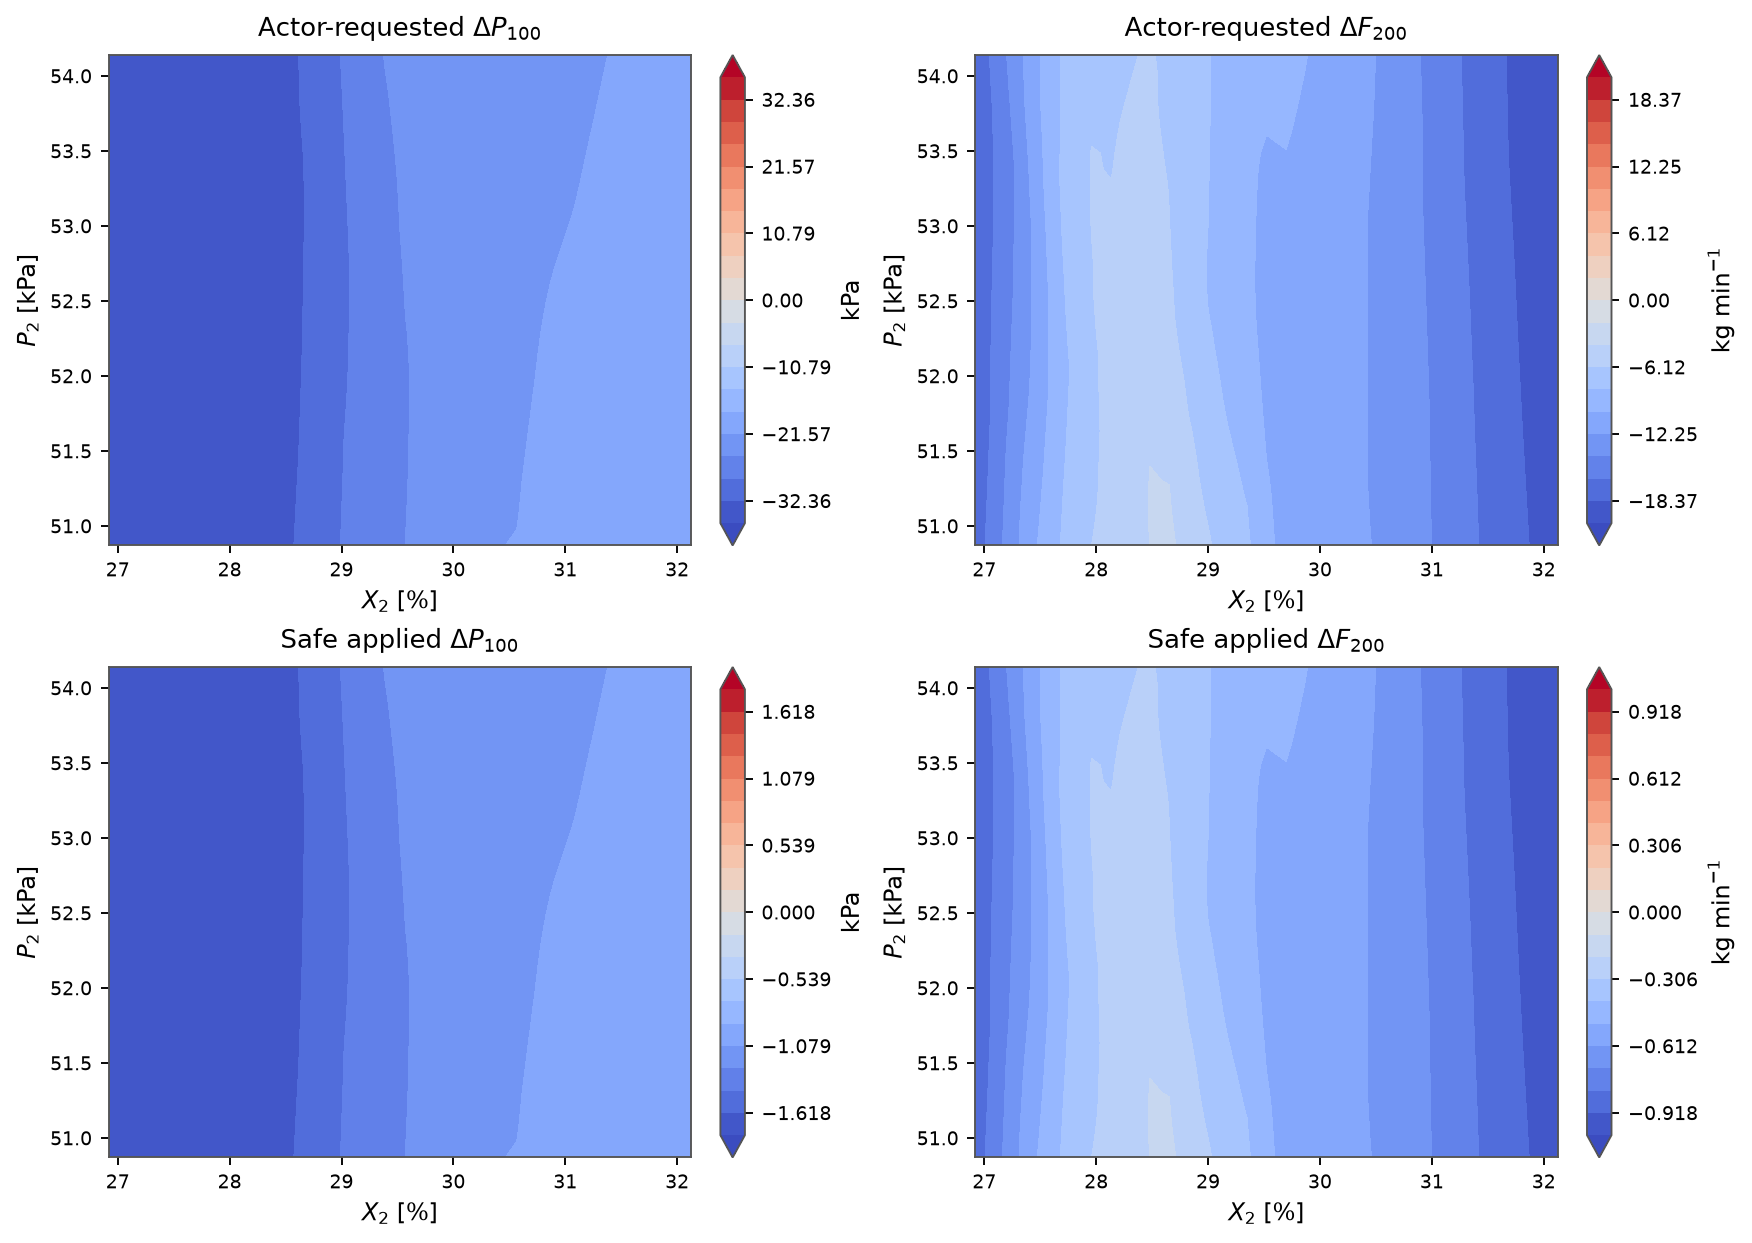

The file beside this chart, header and first rows:
X2, P2, requested_delta_P100, requested_delta_F200, applied_delta_P100, applied_delta_F200, mapping_scale
26.92, 50.87, -35.96, -17.48, -1.798, -0.8739, 0.05
27.09, 50.87, -35.94, -15.27, -1.797, -0.7634, 0.05
27.27, 50.87, -35.92, -12.82, -1.796, -0.6411, 0.05
27.44, 50.87, -35.87, -10.52, -1.794, -0.5262, 0.05
27.61, 50.87, -35.78, -8.894, -1.789, -0.4447, 0.05
27.79, 50.87, -35.62, -6.968, -1.781, -0.3484, 0.05
27.96, 50.87, -35.34, -6.116, -1.767, -0.3058, 0.05
28.13, 50.87, -34.83, -5.298, -1.742, -0.2649, 0.05
28.31, 50.87, -34.04, -4.635, -1.702, -0.2318, 0.05
28.48, 50.87, -32.95, -4.07, -1.647, -0.2035, 0.05
28.65, 50.87, -31.85, -3.908, -1.593, -0.1954, 0.05
28.83, 50.87, -30.4, -4.445, -1.52, -0.2223, 0.05
29, 50.87, -28.65, -5.826, -1.433, -0.2913, 0.05
29.18, 50.87, -27.38, -7.449, -1.369, -0.3725, 0.05
29.35, 50.87, -26.86, -7.899, -1.343, -0.3949, 0.05
29.52, 50.87, -25.62, -9.435, -1.281, -0.4717, 0.05
29.7, 50.87, -23.99, -11.25, -1.2, -0.5625, 0.05
29.87, 50.87, -23.17, -11.12, -1.159, -0.5559, 0.05
30.04, 50.87, -22.41, -11.06, -1.121, -0.553, 0.05
30.22, 50.87, -22.05, -11.45, -1.103, -0.5726, 0.05
30.39, 50.87, -21.66, -11.97, -1.083, -0.5983, 0.05
30.56, 50.87, -21.46, -12.66, -1.073, -0.6332, 0.05
30.74, 50.87, -21.22, -13.32, -1.061, -0.6662, 0.05
30.91, 50.87, -20.89, -13.92, -1.044, -0.6961, 0.05
31.08, 50.87, -20.5, -14.65, -1.025, -0.7326, 0.05
31.26, 50.87, -20.34, -15.54, -1.017, -0.7769, 0.05
31.43, 50.87, -20.18, -16.39, -1.009, -0.8194, 0.05
31.61, 50.87, -20.01, -17.2, -1.001, -0.8598, 0.05
31.78, 50.87, -19.86, -17.95, -0.993, -0.8976, 0.05
31.95, 50.87, -19.65, -18.75, -0.9827, -0.9374, 0.05
32.13, 50.87, -19.44, -19.52, -0.9718, -0.9758, 0.05
26.92, 50.98, -35.96, -17.47, -1.798, -0.8737, 0.05
27.09, 50.98, -35.94, -15.36, -1.797, -0.7679, 0.05
27.27, 50.98, -35.92, -12.87, -1.796, -0.6437, 0.05
27.44, 50.98, -35.87, -10.66, -1.793, -0.5328, 0.05
27.61, 50.98, -35.77, -8.996, -1.789, -0.4498, 0.05
27.79, 50.98, -35.61, -7.039, -1.781, -0.352, 0.05
27.96, 50.98, -35.32, -6.221, -1.766, -0.311, 0.05
28.13, 50.98, -34.8, -5.376, -1.74, -0.2688, 0.05
28.31, 50.98, -34.04, -4.591, -1.702, -0.2296, 0.05
28.48, 50.98, -32.99, -4.05, -1.649, -0.2025, 0.05
28.65, 50.98, -31.91, -3.955, -1.595, -0.1978, 0.05
28.83, 50.98, -30.46, -4.52, -1.523, -0.226, 0.05
29, 50.98, -28.7, -6.076, -1.435, -0.3038, 0.05
29.18, 50.98, -27.45, -7.612, -1.372, -0.3806, 0.05
29.35, 50.98, -26.89, -8.011, -1.344, -0.4006, 0.05
29.52, 50.98, -25.65, -9.583, -1.283, -0.4792, 0.05
29.7, 50.98, -24.09, -11.27, -1.205, -0.5637, 0.05
29.87, 50.98, -23.25, -11.1, -1.162, -0.555, 0.05
30.04, 50.98, -22.54, -11.08, -1.127, -0.5538, 0.05
30.22, 50.98, -22.17, -11.5, -1.108, -0.5749, 0.05
30.39, 50.98, -21.76, -12.01, -1.088, -0.6005, 0.05
30.56, 50.98, -21.58, -12.71, -1.079, -0.6354, 0.05
30.74, 50.98, -21.25, -13.33, -1.062, -0.6663, 0.05
30.91, 50.98, -20.91, -13.93, -1.046, -0.6963, 0.05
31.08, 50.98, -20.55, -14.68, -1.027, -0.734, 0.05
31.26, 50.98, -20.38, -15.56, -1.019, -0.7782, 0.05
31.43, 50.98, -20.22, -16.41, -1.011, -0.8206, 0.05
31.61, 50.98, -20.06, -17.22, -1.003, -0.8608, 0.05
31.78, 50.98, -19.89, -17.99, -0.9946, -0.8996, 0.05
... 901 more rows
